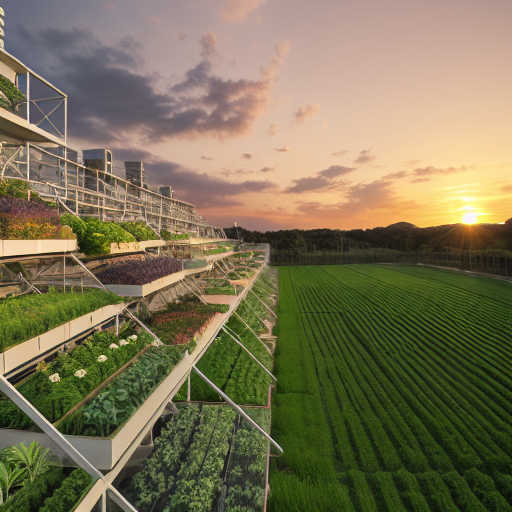
Generation parameters embedded in this image by AUTOMATIC1111 Stable Diffusion web UI or a fork of it (Forge, ...) (PNG 'parameters' text chunk):
A stratiform megastructure designed for urban farming, houses on garden terraces, eye-level view, scenery landscapes in the background, sunset glow, cinematic lighting, photorealism, highly detailed, 4k
Negative prompt: low quality, low detail, blurry, distorted face, text, cartoon, unrealistic
Steps: 40, Sampler: Euler a, Schedule type: Automatic, CFG scale: 7, Seed: 2141090952, Size: 512x512, Model hash: 6ab68ee588, Version: v1.9.4